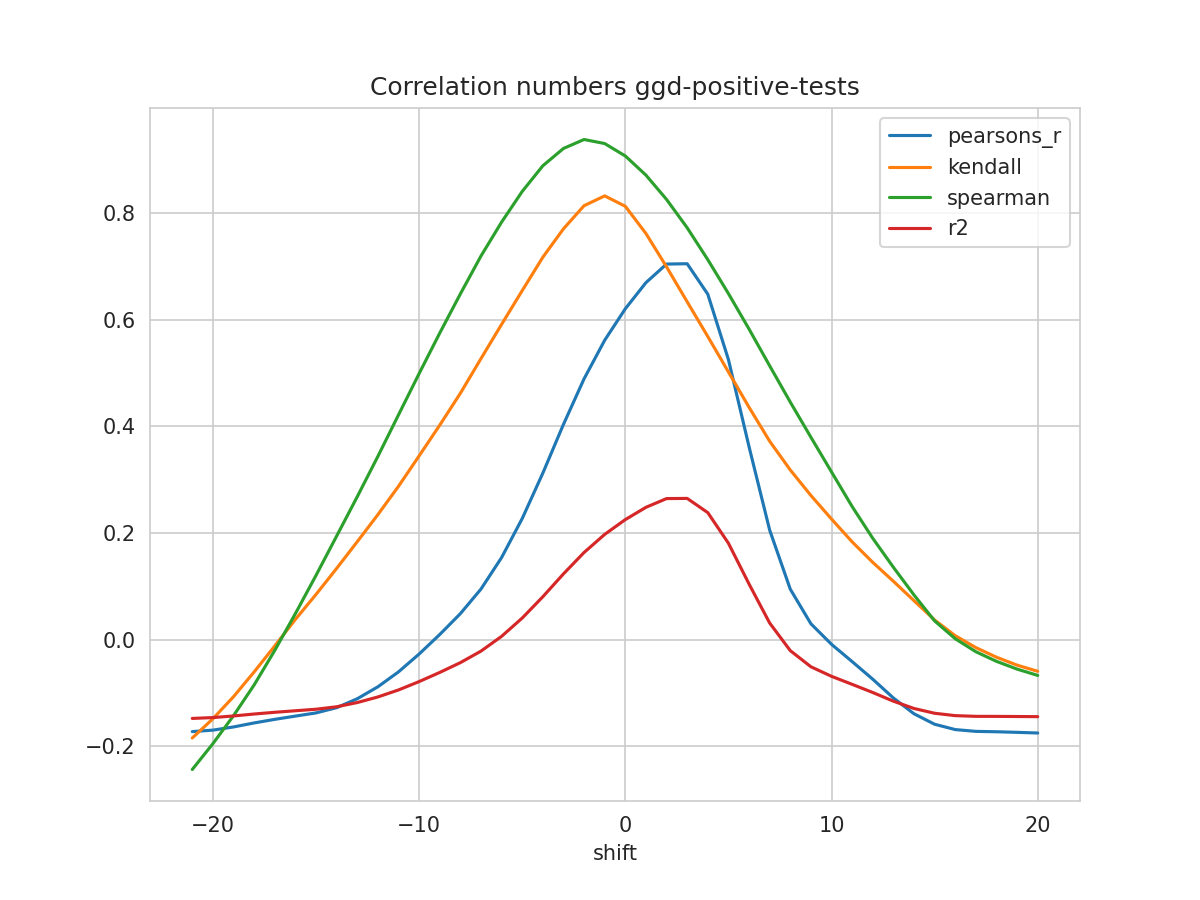

Source data for this figure (header and first rows):
shift, N, pearsons_r, kendall, spearman, mse, explained_variance_score, r2, rmse
-21, 241, -0.1727, -0.1847, -0.2438, 2.326, -0.1358, -0.148, 1.525
-20, 242, -0.1699, -0.1486, -0.1953, 2.315, -0.1344, -0.1464, 1.522
-19, 243, -0.164, -0.1072, -0.1428, 2.3, -0.1316, -0.1433, 1.517
-18, 244, -0.1564, -0.06072, -0.08513, 2.284, -0.1281, -0.1397, 1.511
-17, 245, -0.1497, -0.01198, -0.02031, 2.269, -0.125, -0.1365, 1.506
-16, 246, -0.1436, 0.03785, 0.04863, 2.255, -0.1222, -0.1336, 1.502
-15, 247, -0.1376, 0.08468, 0.1204, 2.241, -0.1194, -0.1307, 1.497
-14, 248, -0.1278, 0.1335, 0.1942, 2.223, -0.1149, -0.1261, 1.491
-13, 248, -0.1111, 0.1836, 0.2681, 2.208, -0.107, -0.1182, 1.486
-12, 248, -0.08863, 0.2344, 0.3437, 2.187, -0.09652, -0.1077, 1.479
-11, 248, -0.06063, 0.2876, 0.4216, 2.161, -0.08339, -0.09455, 1.47
-10, 248, -0.02717, 0.3446, 0.4991, 2.13, -0.0677, -0.07886, 1.46
-9, 248, 0.009459, 0.4023, 0.5751, 2.096, -0.05053, -0.06168, 1.448
-8, 248, 0.04861, 0.4621, 0.6486, 2.06, -0.03217, -0.04332, 1.435
-7, 248, 0.09478, 0.5272, 0.7197, 2.017, -0.01052, -0.02167, 1.42
-6, 248, 0.1539, 0.5915, 0.7833, 1.963, 0.0172, 0.006048, 1.401
-5, 248, 0.2271, 0.6548, 0.8409, 1.895, 0.05151, 0.04037, 1.377
-4, 248, 0.3123, 0.7174, 0.8891, 1.816, 0.09148, 0.08037, 1.348
-3, 248, 0.4037, 0.7707, 0.9216, 1.732, 0.1343, 0.1233, 1.316
-2, 248, 0.4893, 0.8142, 0.9384, 1.653, 0.1744, 0.1634, 1.286
-1, 248, 0.5617, 0.8326, 0.9308, 1.586, 0.2084, 0.1974, 1.259
0, 248, 0.6207, 0.8131, 0.9074, 1.531, 0.236, 0.2251, 1.237
1, 248, 0.6698, 0.762, 0.8715, 1.486, 0.259, 0.2482, 1.219
2, 248, 0.7046, 0.6994, 0.8259, 1.454, 0.2753, 0.2646, 1.206
3, 248, 0.7053, 0.6338, 0.7727, 1.453, 0.2756, 0.2649, 1.206
4, 248, 0.6481, 0.5687, 0.7129, 1.507, 0.2488, 0.2382, 1.227
5, 248, 0.5255, 0.5022, 0.6493, 1.62, 0.1913, 0.1808, 1.273
6, 248, 0.362, 0.4359, 0.5827, 1.772, 0.1147, 0.1043, 1.331
7, 248, 0.2055, 0.3722, 0.5137, 1.917, 0.04141, 0.03108, 1.385
8, 248, 0.09462, 0.3183, 0.4456, 2.02, -0.01052, -0.02074, 1.421
9, 248, 0.0297, 0.2704, 0.3797, 2.08, -0.04092, -0.05101, 1.442
10, 248, -0.008921, 0.2262, 0.3146, 2.116, -0.05899, -0.06897, 1.455
11, 248, -0.04133, 0.1833, 0.2496, 2.147, -0.07416, -0.084, 1.465
12, 248, -0.07438, 0.1449, 0.19, 2.177, -0.08962, -0.09932, 1.476
13, 248, -0.1096, 0.1095, 0.1357, 2.21, -0.1061, -0.1156, 1.487
14, 248, -0.1392, 0.07297, 0.08369, 2.238, -0.1199, -0.1293, 1.496
15, 248, -0.1589, 0.03668, 0.03502, 2.256, -0.1291, -0.1383, 1.502
16, 248, -0.1689, 0.007244, 0.001551, 2.266, -0.1338, -0.1427, 1.505
17, 248, -0.1722, -0.01508, -0.02282, 2.269, -0.1353, -0.1441, 1.506
18, 248, -0.173, -0.03313, -0.04087, 2.27, -0.1356, -0.1441, 1.507
19, 248, -0.1741, -0.04801, -0.05543, 2.271, -0.1361, -0.1444, 1.507
20, 248, -0.1753, -0.05953, -0.06731, 2.272, -0.1367, -0.1446, 1.507
